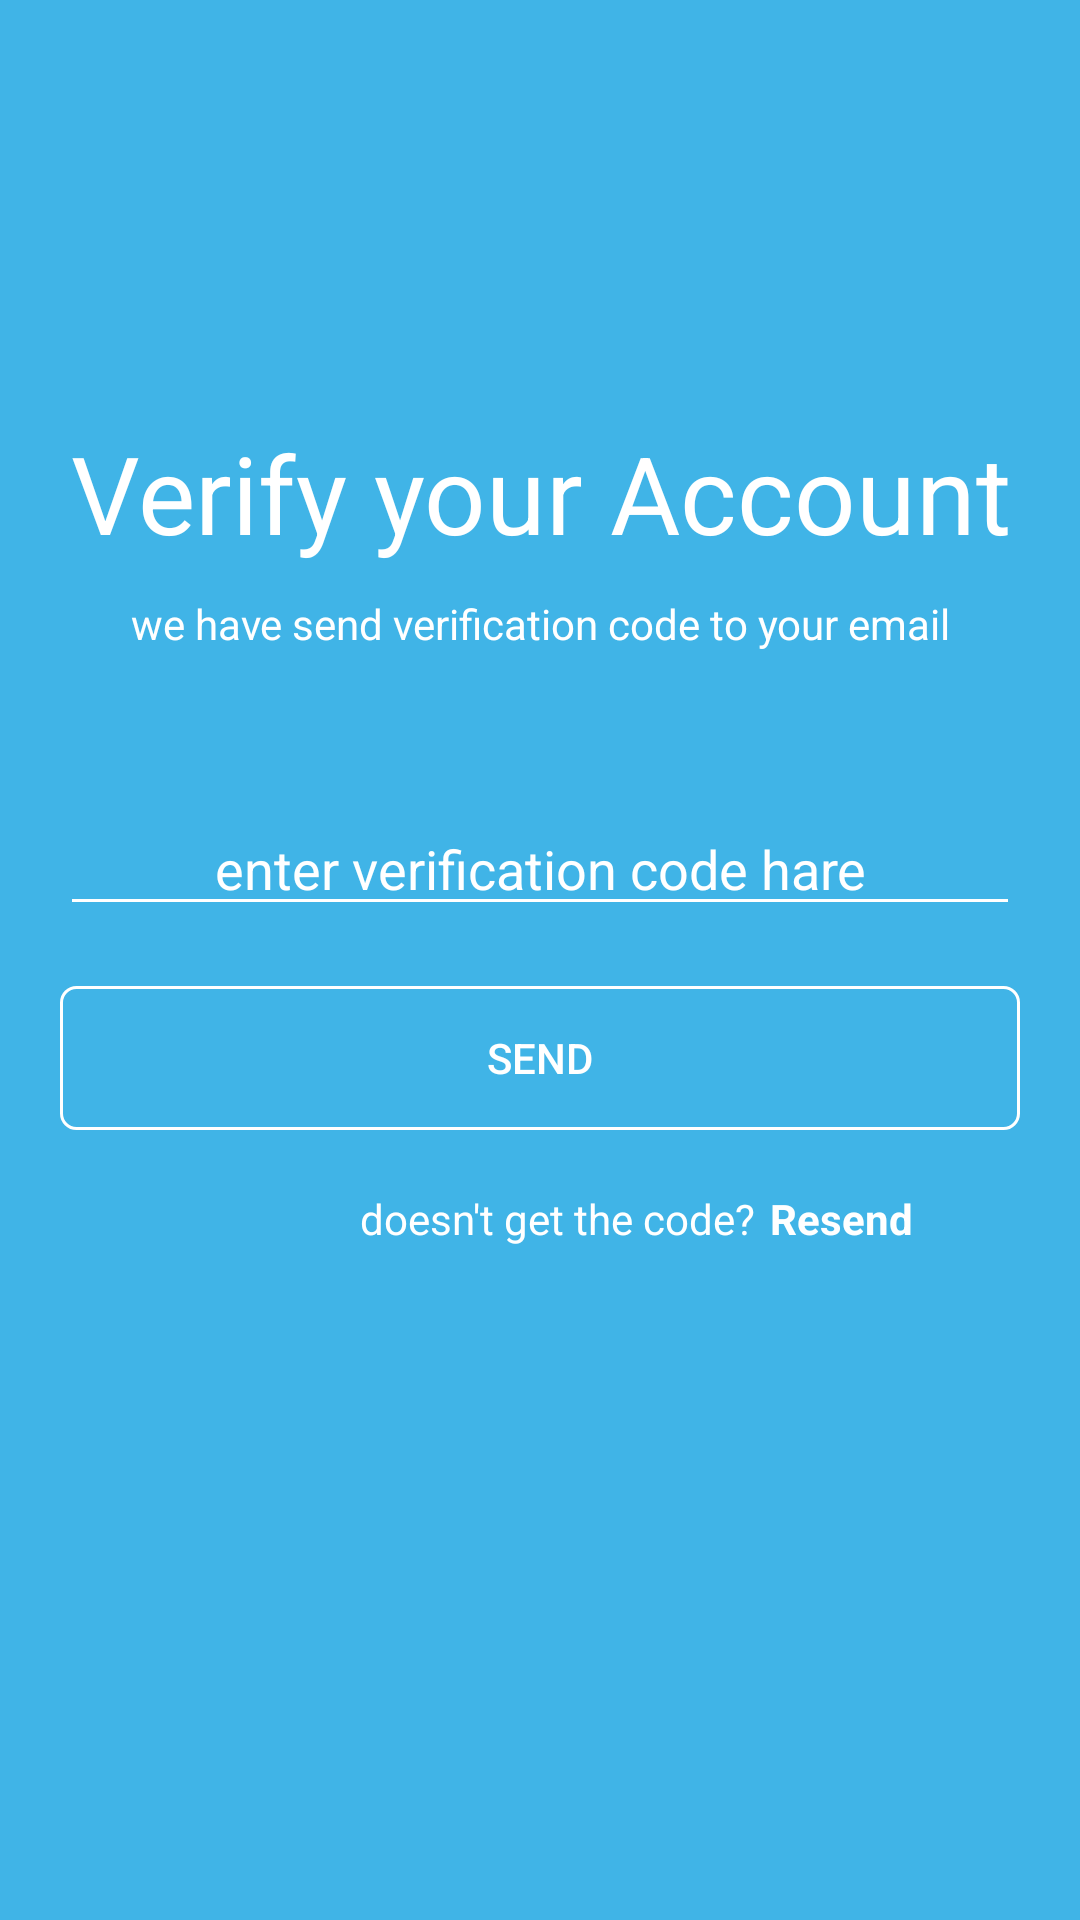

This screen was rendered from an Android layout file. Write that file and the resources it references.
<!-- AndroidManifest.xml: application theme Theme.Latihan2_Blodeshare -->
<!-- res/layout/verify.xml -->
<?xml version="1.0" encoding="utf-8"?>
<LinearLayout xmlns:android="http://schemas.android.com/apk/res/android"
    xmlns:app="http://schemas.android.com/apk/res-auto"
    xmlns:tools="http://schemas.android.com/tools"
    android:layout_width="match_parent"
    android:layout_height="match_parent"
    android:background="#40B4E7"
    android:orientation="vertical"
    tools:context=".Verify">

    <LinearLayout
        android:layout_width="match_parent"
        android:layout_height="wrap_content"
        android:orientation="vertical">


        <TextView
            android:id="@+id/textView9"
            android:layout_width="match_parent"
            android:layout_height="wrap_content"
            android:layout_marginTop="140dp"
            android:text="Verify your Account"
            android:textColor="#FFFFFF"
            android:textAlignment="center"
            android:textSize="36sp" />

        <TextView
            android:id="@+id/textView10"
            android:layout_width="match_parent"
            android:layout_height="wrap_content"
            android:layout_marginTop="10dp"
            android:text="we have send verification code to your email"
            android:textColor="#FFFFFF"
            android:textAlignment="center" />

        <EditText
            android:id="@+id/editTextTextPersonName3"
            android:layout_width="match_parent"
            android:layout_height="wrap_content"
            android:ems="10"
            android:layout_marginTop="50dp"
            android:hint="enter verification code hare"
            android:layout_marginRight="20dp"
            android:layout_marginLeft="20dp"
            android:layout_marginBottom="20dp"
            android:textColorHint="#FFFFFF"
            android:backgroundTint="@color/white"
            android:inputType="textPersonName"
            android:textAlignment="center" />

        <Button
            android:id="@+id/btnsend"
            android:layout_width="match_parent"
            android:layout_height="wrap_content"
            android:textColor="#FFFFFF"
            android:layout_marginLeft="20dp"
            android:layout_marginRight="20dp"
            android:background="@drawable/tombol"
            android:text="SEND" />
    </LinearLayout>
    <LinearLayout
        android:layout_width="wrap_content"
        android:layout_height="wrap_content"
        android:layout_marginTop="20dp"
        android:orientation="horizontal">


        <TextView
            android:id="@+id/textView11"
            android:layout_width="wrap_content"
            android:layout_height="wrap_content"
            android:layout_marginLeft="120dp"
            android:textColor="#FFFFFF"
            android:layout_weight="1"
            android:text="doesn't get the code?"
            android:textAlignment="center" />

        <TextView
            android:id="@+id/textView12"
            android:layout_width="wrap_content"
            android:layout_height="wrap_content"
            android:layout_weight="1"
            android:layout_marginLeft="5dp"
            android:textColor="#FFFFFF"
            android:text="Resend"
            android:textStyle="bold" />
    </LinearLayout>

</LinearLayout>
<!-- resources referenced by this layout -->
<resources>
  <!-- drawable tombol (drawable) -->
  <?xml version="1.0" encoding="utf-8"?>
  <shape xmlns:android="http://schemas.android.com/apk/res/android"
      android:shape="rectangle">
  
      <stroke
          android:color="#fff"
          android:width="1dp" />
  
      <gradient
          />
  
      <corners
          android:radius="5dp"/>
  
  </shape>
  <style name="Theme.Latihan2_Blodeshare" parent="Theme.MaterialComponents.DayNight.DarkActionBar">
          
          <item name="colorPrimary">@color/purple_500</item>
          <item name="colorPrimaryVariant">@color/purple_700</item>
          <item name="colorOnPrimary">@color/white</item>
          
          <item name="colorSecondary">@color/teal_200</item>
          <item name="colorSecondaryVariant">@color/teal_700</item>
          <item name="colorOnSecondary">@color/black</item>
          
          <item name="android:statusBarColor" tools:targetApi="l">?attr/colorPrimaryVariant</item>
          
      </style>
  <!-- not gathered from this repository: default colours our renderer supplied (Android Studio template values) -->
  <color name="purple_500">#FF6200EE</color>
  <color name="purple_700">#FF3700B3</color>
  <color name="teal_200">#FF03DAC5</color>
  <color name="teal_700">#FF018786</color>
  <color name="black">#FF000000</color>
  <color name="white">#FFFFFFFF</color>
</resources>
